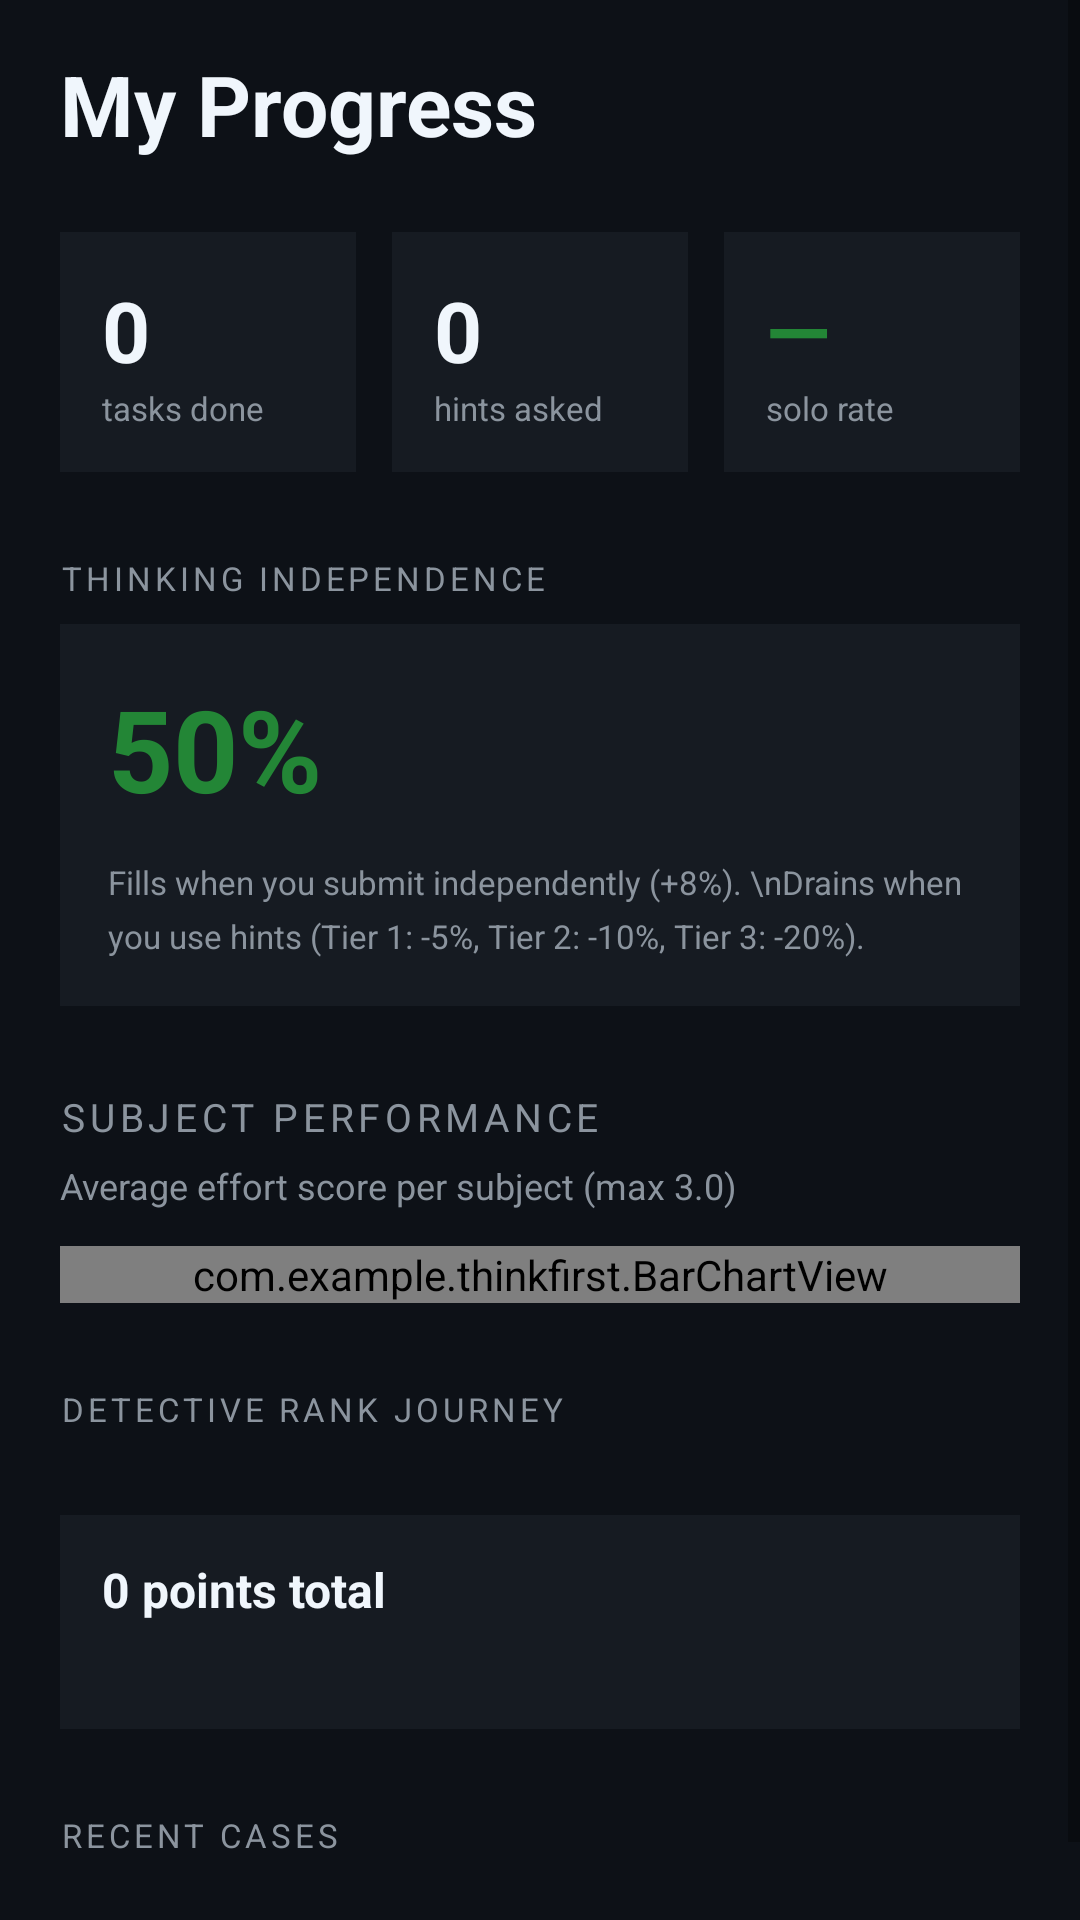

Android layout source for this screen:
<!-- AndroidManifest.xml: application theme Theme.ThinkFirst -->
<!-- res/layout/activity_stats.xml -->
<?xml version="1.0" encoding="utf-8"?>
<ScrollView
    xmlns:android="http://schemas.android.com/apk/res/android"
    android:layout_width="match_parent"
    android:layout_height="match_parent"
    android:background="@color/colorBackground">

    <LinearLayout
        android:layout_width="match_parent"
        android:layout_height="wrap_content"
        android:orientation="vertical"
        android:paddingStart="20dp"
        android:paddingEnd="20dp"
        android:paddingTop="16dp"
        android:paddingBottom="40dp">

        
        <TextView
            android:layout_width="wrap_content"
            android:layout_height="wrap_content"
            android:text="My Progress"
            android:textColor="@color/colorTextPrimary"
            android:textSize="28sp"
            android:textStyle="bold"
            android:layout_marginBottom="24dp" />

        
        <LinearLayout
            android:layout_width="match_parent"
            android:layout_height="wrap_content"
            android:orientation="horizontal"
            android:layout_marginBottom="28dp">

            <LinearLayout
                android:layout_width="0dp"
                android:layout_height="wrap_content"
                android:layout_weight="1"
                android:layout_marginEnd="6dp"
                android:background="@color/colorSurface"
                android:orientation="vertical"
                android:padding="14dp">
                <TextView
                    android:id="@+id/tv_stat_tasks_count"
                    android:layout_width="wrap_content"
                    android:layout_height="wrap_content"
                    android:text="0"
                    android:textColor="@color/colorTextPrimary"
                    android:textSize="28sp"
                    android:textStyle="bold" />
                <TextView
                    android:layout_width="wrap_content"
                    android:layout_height="wrap_content"
                    android:text="tasks done"
                    android:textColor="@color/colorTextSecondary"
                    android:textSize="11sp" />
            </LinearLayout>

            <LinearLayout
                android:layout_width="0dp"
                android:layout_height="wrap_content"
                android:layout_weight="1"
                android:layout_marginStart="6dp"
                android:layout_marginEnd="6dp"
                android:background="@color/colorSurface"
                android:orientation="vertical"
                android:padding="14dp">
                <TextView
                    android:id="@+id/tv_stat_hints_count"
                    android:layout_width="wrap_content"
                    android:layout_height="wrap_content"
                    android:text="0"
                    android:textColor="@color/colorTextPrimary"
                    android:textSize="28sp"
                    android:textStyle="bold" />
                <TextView
                    android:layout_width="wrap_content"
                    android:layout_height="wrap_content"
                    android:text="hints asked"
                    android:textColor="@color/colorTextSecondary"
                    android:textSize="11sp" />
            </LinearLayout>

            <LinearLayout
                android:layout_width="0dp"
                android:layout_height="wrap_content"
                android:layout_weight="1"
                android:layout_marginStart="6dp"
                android:background="@color/colorSurface"
                android:orientation="vertical"
                android:padding="14dp">
                <TextView
                    android:id="@+id/tv_stat_independence"
                    android:layout_width="wrap_content"
                    android:layout_height="wrap_content"
                    android:text="—"
                    android:textColor="@color/colorTankFull"
                    android:textSize="28sp"
                    android:textStyle="bold" />
                <TextView
                    android:layout_width="wrap_content"
                    android:layout_height="wrap_content"
                    android:text="solo rate"
                    android:textColor="@color/colorTextSecondary"
                    android:textSize="11sp" />
            </LinearLayout>

        </LinearLayout>

        
        <TextView
            android:layout_width="wrap_content"
            android:layout_height="wrap_content"
            android:text="THINKING INDEPENDENCE"
            android:textColor="@color/colorTextSecondary"
            android:textSize="11sp"
            android:letterSpacing="0.12"
            android:layout_marginBottom="8dp" />

        <LinearLayout
            android:layout_width="match_parent"
            android:layout_height="wrap_content"
            android:background="@color/colorSurface"
            android:padding="16dp"
            android:orientation="vertical"
            android:layout_marginBottom="28dp">

            <TextView
                android:id="@+id/tv_tank_percent"
                android:layout_width="wrap_content"
                android:layout_height="wrap_content"
                android:text="50%"
                android:textColor="@color/colorTankFull"
                android:textSize="38sp"
                android:textStyle="bold" />

            <TextView
                android:layout_width="match_parent"
                android:layout_height="wrap_content"
                android:layout_marginTop="12dp"
                android:text="Fills when you submit independently (+8%). \nDrains when you use hints (Tier 1: -5%, Tier 2: -10%, Tier 3: -20%)."
                android:textColor="@color/colorTextSecondary"
                android:textSize="11sp"
                android:lineSpacingMultiplier="1.35" />

        </LinearLayout>

        
        <TextView
            android:layout_width="wrap_content"
            android:layout_height="wrap_content"
            android:text="SUBJECT PERFORMANCE"
            android:textColor="@color/colorTextSecondary"
            android:textSize="13sp"
            android:letterSpacing="0.12"
            android:layout_marginBottom="6dp" />

        <TextView
            android:id="@+id/tv_chart_subtitle"
            android:layout_width="wrap_content"
            android:layout_height="wrap_content"
            android:text="Average effort score per subject (max 3.0)"
            android:textColor="@color/colorTextSecondary"
            android:textSize="12sp"
            android:layout_marginBottom="12dp" />

        <com.example.thinkfirst.BarChartView
            android:id="@+id/bar_chart_subjects"
            android:layout_width="match_parent"
            android:layout_height="wrap_content"
            android:layout_marginBottom="28dp" />

        
        <TextView
            android:layout_width="wrap_content"
            android:layout_height="wrap_content"
            android:text="DETECTIVE RANK JOURNEY"
            android:textColor="@color/colorTextSecondary"
            android:textSize="11sp"
            android:letterSpacing="0.12"
            android:layout_marginBottom="12dp" />

        
        <LinearLayout
            android:id="@+id/ll_rank_strip"
            android:layout_width="match_parent"
            android:layout_height="wrap_content"
            android:orientation="horizontal"
            android:layout_marginBottom="16dp" />

        
        <LinearLayout
            android:layout_width="match_parent"
            android:layout_height="wrap_content"
            android:background="@color/colorSurface"
            android:padding="14dp"
            android:orientation="vertical"
            android:layout_marginBottom="28dp">

            <TextView
                android:id="@+id/tv_detective_points"
                android:layout_width="wrap_content"
                android:layout_height="wrap_content"
                android:text="0 points total"
                android:textColor="@color/colorTextPrimary"
                android:textSize="16sp"
                android:textStyle="bold"
                android:layout_marginBottom="4dp" />

            <TextView
                android:id="@+id/tv_detective_next_rank"
                android:layout_width="wrap_content"
                android:layout_height="wrap_content"
                android:text=""
                android:textColor="@color/colorDetectiveGold"
                android:textSize="13sp" />

        </LinearLayout>

        
        <TextView
            android:layout_width="wrap_content"
            android:layout_height="wrap_content"
            android:text="RECENT CASES"
            android:textColor="@color/colorTextSecondary"
            android:textSize="11sp"
            android:letterSpacing="0.12"
            android:layout_marginBottom="8dp" />

        <LinearLayout
            android:id="@+id/ll_recent_cases"
            android:layout_width="match_parent"
            android:layout_height="wrap_content"
            android:background="@color/colorSurface"
            android:orientation="vertical" />

    </LinearLayout>

</ScrollView>
<!-- resources referenced by this layout -->
<resources>
  <color name="colorBackground">#0D1117</color>
  <color name="colorDetectiveGold">#E3B341</color>
  <color name="colorSurface">#161B22</color>
  <color name="colorTankFull">#238636</color>
  <color name="colorTextPrimary">#F0F6FC</color>
  <color name="colorTextSecondary">#8B949E</color>
  <style name="Theme.ThinkFirst" parent="Theme.MaterialComponents.DayNight.NoActionBar">
          <item name="colorPrimary">@color/colorPrimary</item>
          <item name="colorPrimaryVariant">@color/colorPrimaryVariant</item>
          <item name="colorOnPrimary">@color/colorOnPrimary</item>
          <item name="colorSecondary">@color/colorAccent</item>
          <item name="colorSecondaryVariant">@color/colorAccent</item>
          <item name="colorOnSecondary">@color/colorOnPrimary</item>
          <item name="android:colorBackground">@color/colorBackground</item>
          <item name="colorSurface">@color/colorSurface</item>
          <item name="colorOnSurface">@color/colorTextPrimary</item>
          <item name="android:statusBarColor">@color/colorBackground</item>
          <item name="android:navigationBarColor">@color/colorBackground</item>
          <item name="android:windowAnimationStyle">@style/WindowAnimation.ThinkFirst</item>
      </style>
  <color name="colorPrimary">#1A1A2E</color>
  <color name="colorPrimaryVariant">#16213E</color>
  <color name="colorOnPrimary">#FFFFFF</color>
  <color name="colorAccent">#58A6FF</color>
  <style name="WindowAnimation.ThinkFirst" parent="@android:style/Animation.Activity">
          <item name="android:activityOpenEnterAnimation">@anim/slide_in_right</item>
          <item name="android:activityOpenExitAnimation">@anim/slide_out_left</item>
          <item name="android:activityCloseEnterAnimation">@anim/slide_in_left</item>
          <item name="android:activityCloseExitAnimation">@anim/slide_out_right</item>
      </style>
</resources>
